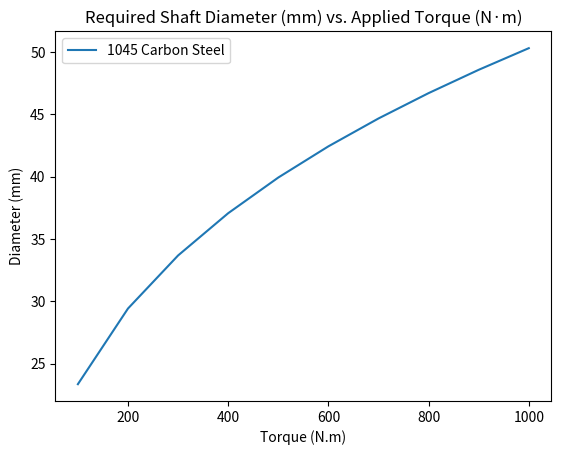

Here is the Python script that generated this plot:
import matplotlib.pyplot as plt
from math import pi

def shaft_size_calculator(torque, allowable_shear_stress):
    d = ((16 * torque)/(pi * allowable_shear_stress))**(1/3)
    return d

allowable_shear_stress = 40*(10**6)
torque_list = []
diameter_list = []

for torque in range(100, 1100, 100):
    diameter = (shaft_size_calculator(torque, allowable_shear_stress))*1000
    torque_list.append(torque)
    diameter_list.append(diameter)

plt.plot(torque_list, diameter_list, label="1045 Carbon Steel")

plt.title("Required Shaft Diameter (mm) vs. Applied Torque (N·m)")
plt.xlabel("Torque (N.m)")
plt.ylabel("Diameter (mm)")
plt.legend()
plt.show()
